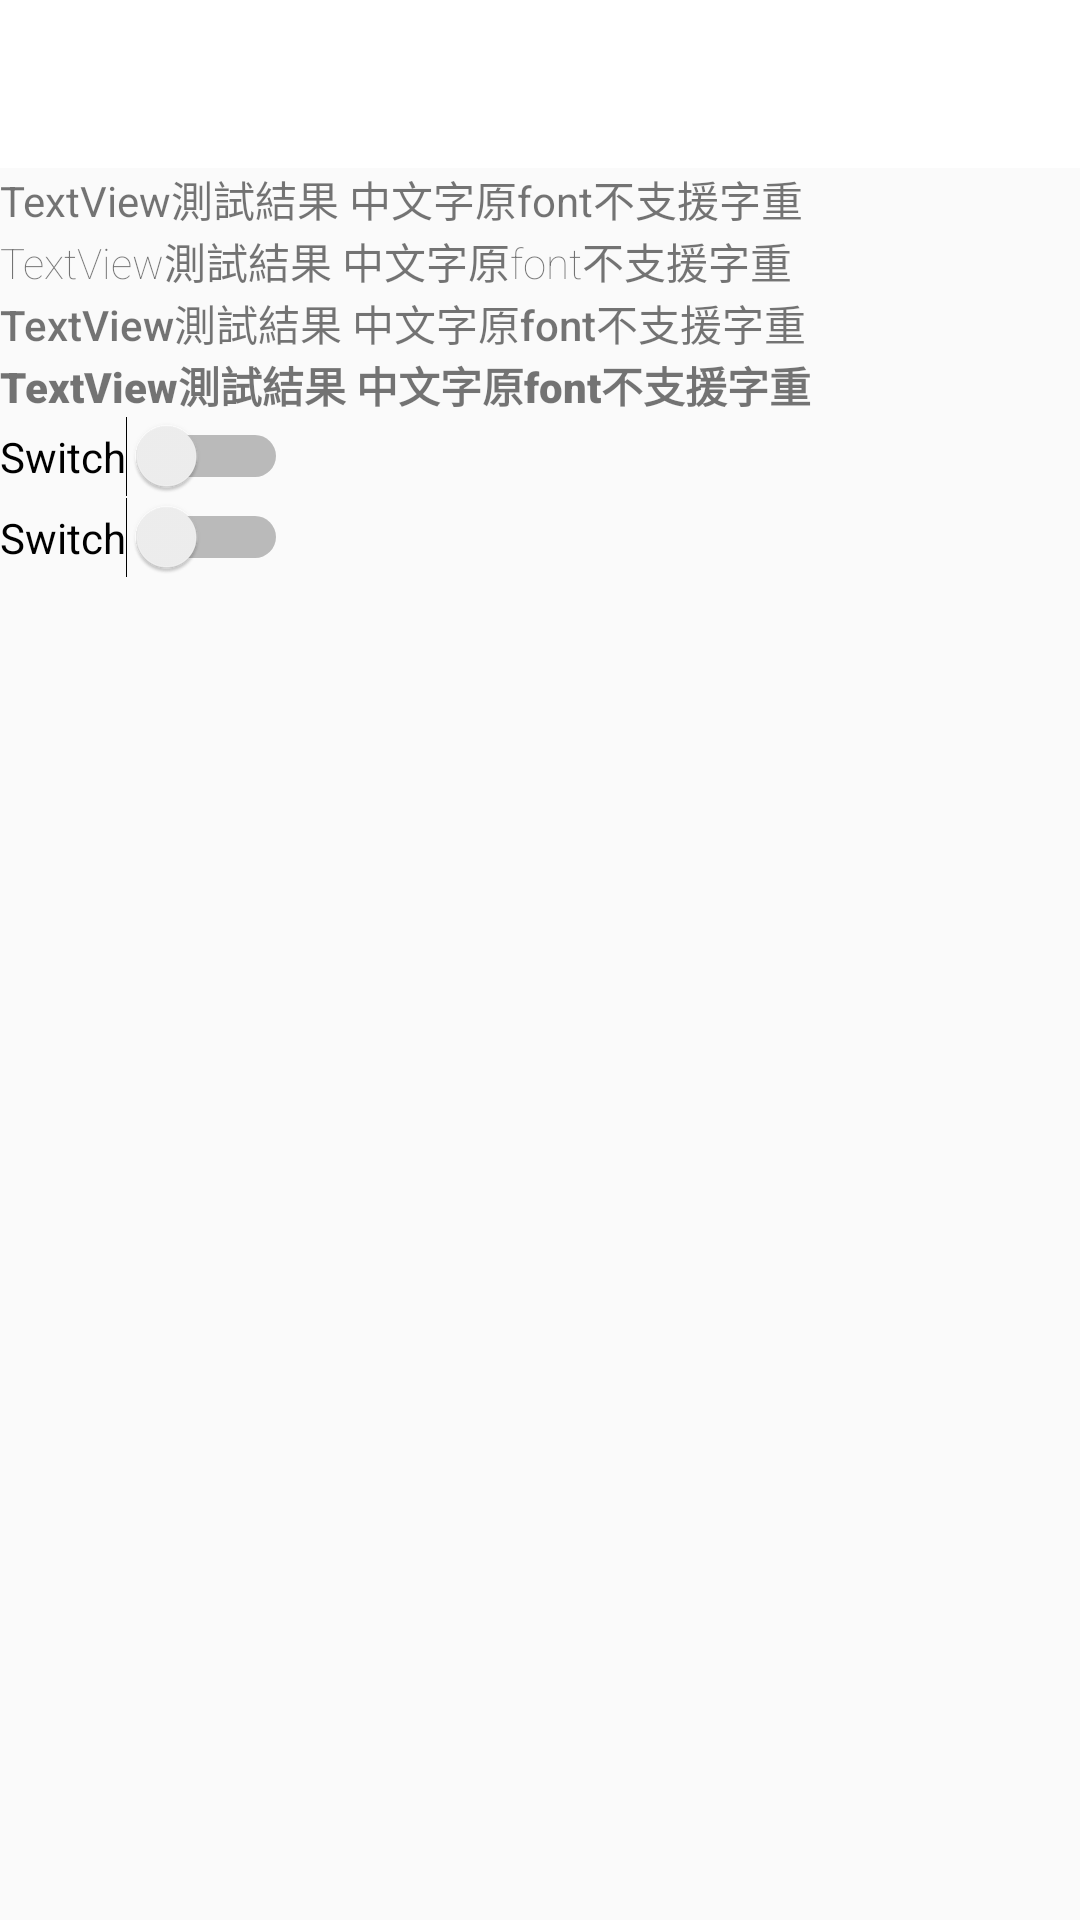

Write the Android layout XML for this screen, with the resource values it uses.
<!-- AndroidManifest.xml: application theme AppTheme -->
<!-- res/layout/activity_main11.xml -->
<?xml version="1.0" encoding="utf-8"?>
<androidx.constraintlayout.widget.ConstraintLayout xmlns:android="http://schemas.android.com/apk/res/android"
    xmlns:app="http://schemas.android.com/apk/res-auto"
    xmlns:tools="http://schemas.android.com/tools"
    android:layout_width="match_parent"
    android:layout_height="match_parent"
    tools:context=".Main11Activity">


    <androidx.appcompat.widget.Toolbar
        android:id="@+id/toolbar3"
        android:layout_width="0dp"
        android:layout_height="wrap_content"
        android:background="@color/white"
        android:minHeight="?attr/actionBarSize"
        android:theme="@style/ThemeOverlay.AppCompat.Dark.ActionBar"
        app:layout_constraintBottom_toTopOf="@+id/textView7"
        app:layout_constraintEnd_toEndOf="parent"
        app:layout_constraintStart_toStartOf="parent"
        app:layout_constraintTop_toTopOf="parent"
        app:popupTheme="@style/AppTheme.NoActionBar.PopupOverlay">

        <TextView
            android:id="@+id/textView11"
            android:layout_width="wrap_content"
            android:layout_height="wrap_content"
            android:text="TextView"
            app:titleTextAppearance="@style/Toolbar_TextAppearance_Black"/>


    </androidx.appcompat.widget.Toolbar>



    <TextView
        android:id="@+id/textView7"
        android:layout_width="wrap_content"
        android:layout_height="wrap_content"
        android:text="TextView測試結果 中文字原font不支援字重"
        app:layout_constraintStart_toStartOf="parent"
        app:layout_constraintTop_toBottomOf="@+id/toolbar3" />

    <TextView
        android:id="@+id/textView8"
        android:layout_width="wrap_content"
        android:layout_height="wrap_content"
        android:fontFamily="sans-serif-thin"
        android:text="TextView測試結果 中文字原font不支援字重"
        app:layout_constraintStart_toStartOf="@+id/textView7"
        app:layout_constraintTop_toBottomOf="@+id/textView7" />

    <TextView
        android:id="@+id/textView9"
        android:layout_width="wrap_content"
        android:layout_height="wrap_content"
        android:fontFamily="sans-serif-medium"
        android:text="TextView測試結果 中文字原font不支援字重"
        app:layout_constraintStart_toStartOf="@+id/textView7"
        app:layout_constraintTop_toBottomOf="@+id/textView8" />

    <TextView
        android:id="@+id/textView10"
        android:layout_width="wrap_content"
        android:layout_height="wrap_content"
        android:fontFamily="sans-serif-black"
        android:text="TextView測試結果 中文字原font不支援字重"
        app:layout_constraintStart_toStartOf="@+id/textView7"
        app:layout_constraintTop_toBottomOf="@+id/textView9" />

    <Switch
        android:id="@+id/switch2"
        android:layout_width="wrap_content"
        android:layout_height="wrap_content"
        android:text="Switch"
        app:layout_constraintStart_toStartOf="@+id/textView10"
        app:layout_constraintTop_toBottomOf="@+id/textView10" />

    <Switch
        android:id="@+id/switch3"
        android:layout_width="wrap_content"
        android:layout_height="wrap_content"
        android:text="Switch"
        app:layout_constraintStart_toStartOf="@+id/switch2"
        app:layout_constraintTop_toBottomOf="@+id/switch2" />


</androidx.constraintlayout.widget.ConstraintLayout>
<!-- resources referenced by this layout -->
<resources>
  <color name="white">#FFFFFF</color>
  <style name="AppTheme.NoActionBar.PopupOverlay" parent="ThemeOverlay.AppCompat.Light" />
  <style name="Toolbar_TextAppearance_Black">
          <item name="android:textSize">50sp</item>
          
          
      </style>
  <style name="AppTheme" parent="Theme.AppCompat.Light.DarkActionBar">
          
          <item name="colorPrimary">@color/colorPrimary</item>
          <item name="colorPrimaryDark">@color/colorPrimaryDark</item>
          <item name="colorAccent">@color/colorAccent</item>
      </style>
  <color name="colorPrimary">#008577</color>
  <color name="colorPrimaryDark">#00574B</color>
  <color name="colorAccent">#D81B60</color>
</resources>
